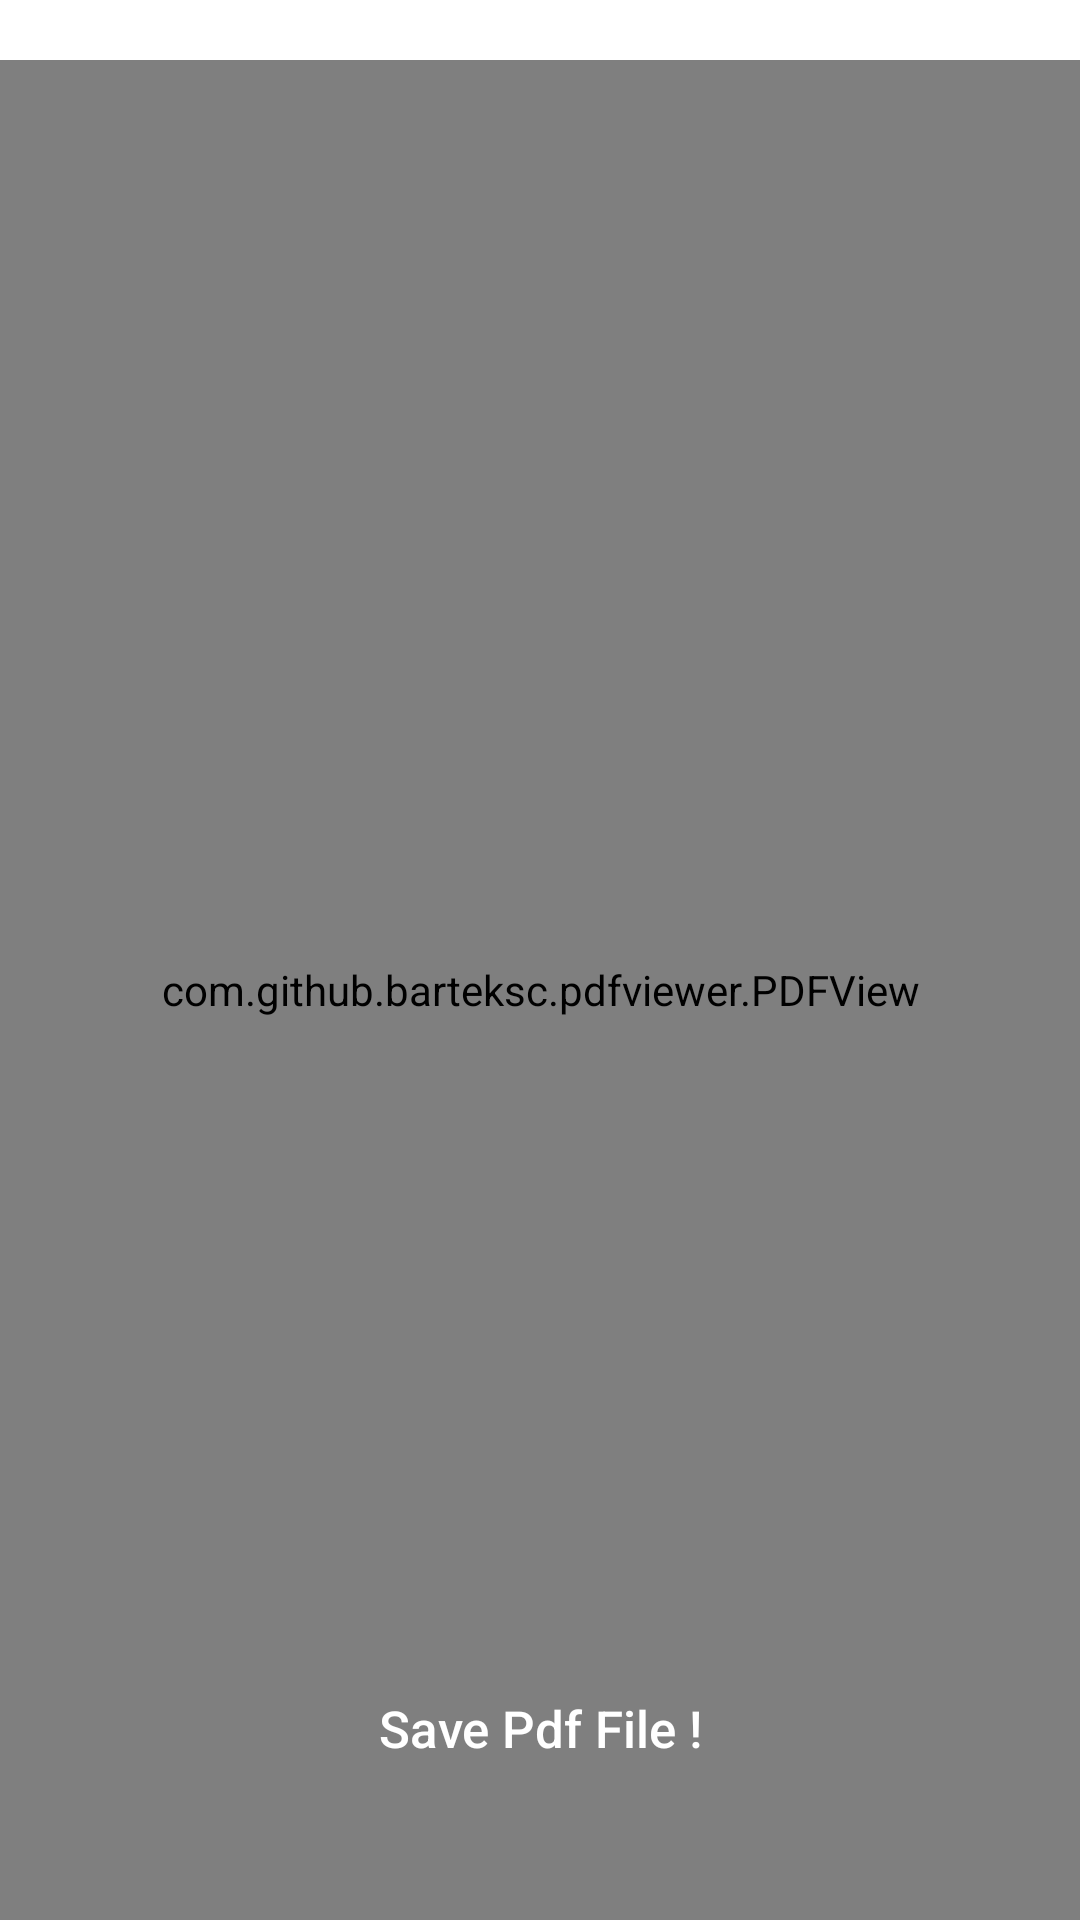

The Android layout XML behind this screen, and the referenced resources:
<!-- AndroidManifest.xml: application theme Theme.PdfSpliter -->
<!-- res/layout/see_preview_pdf.xml -->
<?xml version="1.0" encoding="utf-8"?>
<RelativeLayout xmlns:android="http://schemas.android.com/apk/res/android"
    android:layout_width="match_parent"
    android:layout_height="match_parent"
    xmlns:app="http://schemas.android.com/apk/res-auto">




    <LinearLayout
        android:layout_width="match_parent"
        android:layout_height="match_parent"
        android:orientation="vertical">
        <LinearLayout
            android:layout_width="match_parent"
            android:layout_height="wrap_content"
            android:background="#fff"
            android:visibility="visible"
            android:layout_marginBottom="20dp"
            android:id="@+id/adView"
            android:orientation="vertical"
            android:gravity="center_horizontal">
        </LinearLayout>


        <com.github.barteksc.pdfviewer.PDFView
            android:id="@+id/pdfView"
            android:layout_width="match_parent"
            android:scaleType="fitStart"
            android:layout_height="match_parent" />




    </LinearLayout>


    <RelativeLayout
        android:layout_width="match_parent"
        android:layout_height="match_parent">



        <LinearLayout
            android:layout_width="match_parent"
            android:layout_height="wrap_content"
            android:orientation="vertical"
            android:gravity="center_horizontal"

            android:layout_alignParentBottom="true"
            >

            <Button
                android:id="@+id/bt"
                android:layout_width="250dp"
                android:layout_height="wrap_content"
                android:layout_marginStart="8dp"
                android:layout_marginEnd="8dp"
                android:layout_marginTop="30dp"
                android:layout_marginBottom="40dp"
                android:background="@drawable/button_background"
                android:foreground="?android:attr/selectableItemBackground"
                android:text="Save Pdf File !"
                android:textAllCaps="false"
                android:textColor="@android:color/white"
                android:textSize="17sp"
                app:layout_constraintBottom_toBottomOf="parent"
                app:layout_constraintEnd_toEndOf="parent"
                app:layout_constraintHorizontal_bias="0.496"
                app:layout_constraintStart_toStartOf="parent"
                android:visibility="visible"
                />

        </LinearLayout>


    </RelativeLayout>

</RelativeLayout>
<!-- resources referenced by this layout -->
<resources>
  <style name="Theme.PdfSpliter" parent="Theme.MaterialComponents.DayNight.NoActionBar">
          
          <item name="colorPrimary">@color/purple_500</item>
          <item name="colorPrimaryVariant">@color/purple_700</item>
          <item name="colorOnPrimary">@color/white</item>
          
          <item name="colorSecondary">@color/teal_200</item>
          <item name="colorSecondaryVariant">@color/teal_700</item>
          <item name="colorOnSecondary">@color/black</item>
          
          <item name="android:statusBarColor">?attr/colorPrimaryVariant</item>
          
      </style>
  <!-- not gathered from this repository: default colours our renderer supplied (Android Studio template values) -->
  <color name="purple_500">#FF6200EE</color>
  <color name="purple_700">#FF3700B3</color>
  <color name="teal_200">#FF03DAC5</color>
  <color name="teal_700">#FF018786</color>
  <color name="black">#FF000000</color>
  <color name="white">#FFFFFFFF</color>
</resources>
